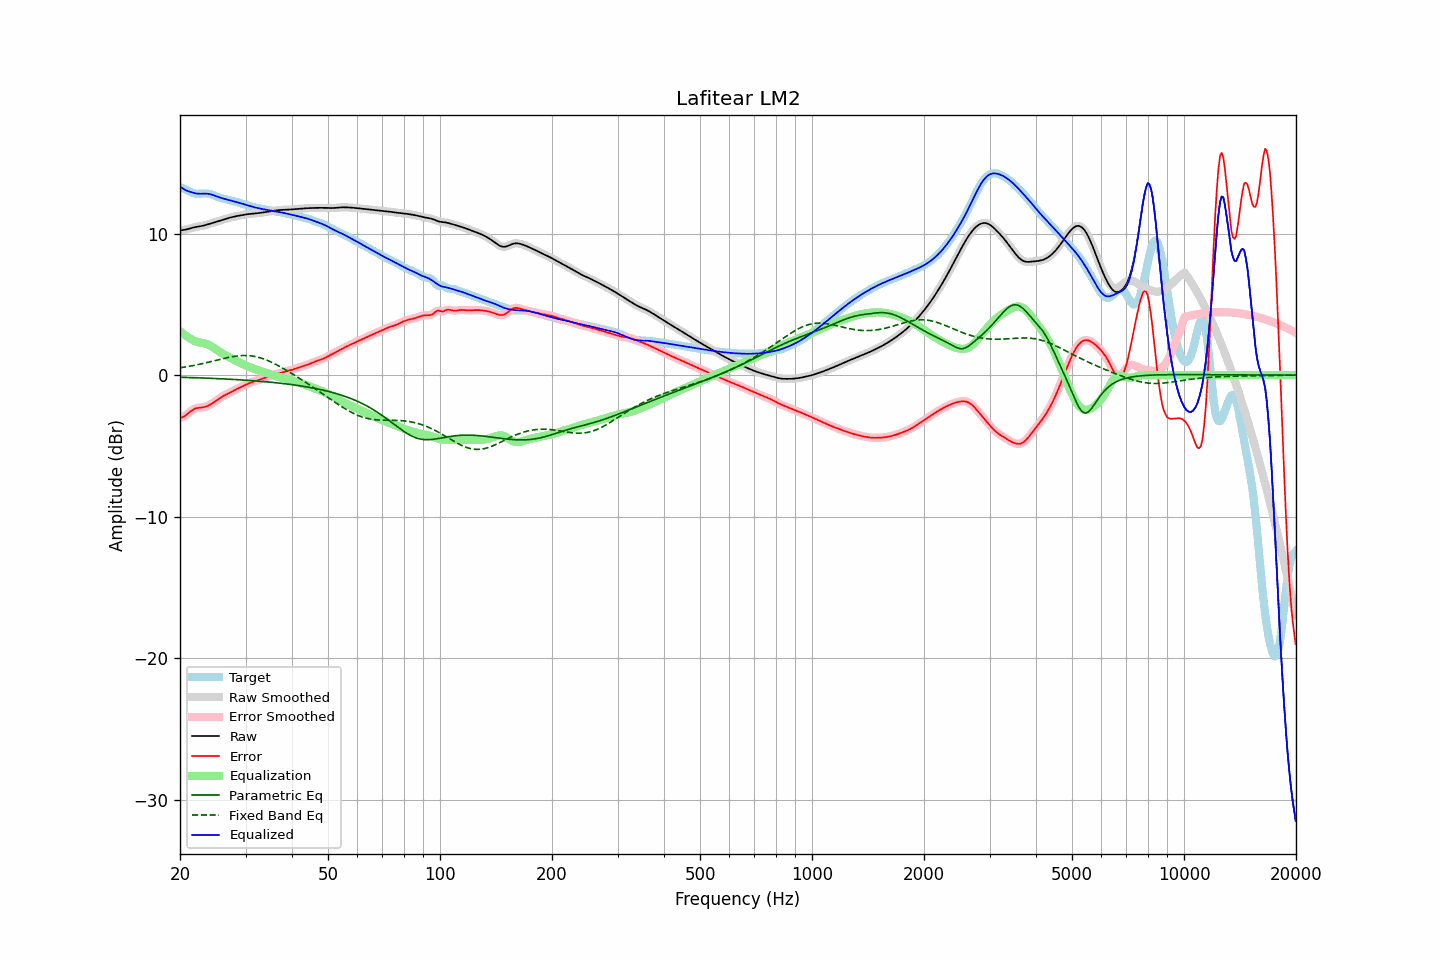

The table this chart was drawn from, first rows:
frequency, raw, error, smoothed, error_smoothed, equalization, parametric_eq, fixed_band_eq, equalized_raw, equalized_smoothed, target
20.00, 10.22, -3.03, 10.22, -3.04, 3.10, -0.15, 0.51, 13.32, 13.32, 13.25
20.20, 10.23, -3.00, 10.23, -3.00, 3.01, -0.16, 0.53, 13.24, 13.24, 13.23
20.40, 10.25, -2.95, 10.25, -2.95, 2.92, -0.16, 0.55, 13.16, 13.16, 13.19
20.61, 10.27, -2.88, 10.27, -2.88, 2.83, -0.16, 0.57, 13.09, 13.10, 13.15
20.81, 10.29, -2.80, 10.29, -2.80, 2.75, -0.17, 0.59, 13.04, 13.04, 13.09
21.02, 10.32, -2.71, 10.32, -2.71, 2.67, -0.17, 0.61, 13.00, 13.00, 13.03
21.23, 10.35, -2.61, 10.35, -2.61, 2.60, -0.17, 0.63, 12.96, 12.96, 12.97
21.44, 10.39, -2.52, 10.39, -2.52, 2.54, -0.18, 0.65, 12.93, 12.93, 12.91
21.66, 10.42, -2.45, 10.42, -2.45, 2.47, -0.18, 0.67, 12.89, 12.89, 12.87
21.87, 10.45, -2.38, 10.44, -2.39, 2.41, -0.18, 0.69, 12.86, 12.86, 12.83
22.09, 10.47, -2.34, 10.47, -2.34, 2.37, -0.19, 0.72, 12.83, 12.83, 12.81
22.31, 10.49, -2.32, 10.49, -2.32, 2.33, -0.19, 0.74, 12.82, 12.82, 12.81
22.54, 10.51, -2.30, 10.51, -2.30, 2.31, -0.20, 0.76, 12.81, 12.81, 12.81
22.76, 10.52, -2.29, 10.52, -2.29, 2.29, -0.20, 0.79, 12.81, 12.81, 12.82
22.99, 10.55, -2.28, 10.55, -2.28, 2.27, -0.20, 0.81, 12.81, 12.82, 12.83
23.22, 10.57, -2.26, 10.57, -2.26, 2.25, -0.21, 0.84, 12.82, 12.82, 12.83
23.45, 10.60, -2.23, 10.60, -2.23, 2.22, -0.21, 0.87, 12.82, 12.82, 12.83
23.69, 10.64, -2.19, 10.64, -2.19, 2.18, -0.22, 0.89, 12.81, 12.81, 12.82
23.92, 10.67, -2.13, 10.67, -2.13, 2.13, -0.22, 0.92, 12.80, 12.80, 12.80
24.16, 10.70, -2.07, 10.70, -2.07, 2.07, -0.23, 0.95, 12.77, 12.77, 12.78
24.40, 10.74, -2.00, 10.74, -2.00, 2.00, -0.23, 0.97, 12.74, 12.74, 12.74
24.65, 10.77, -1.93, 10.77, -1.93, 1.93, -0.24, 1.00, 12.70, 12.70, 12.70
24.89, 10.81, -1.85, 10.81, -1.85, 1.85, -0.24, 1.03, 12.66, 12.66, 12.66
25.14, 10.84, -1.77, 10.84, -1.77, 1.77, -0.25, 1.06, 12.62, 12.62, 12.61
25.39, 10.88, -1.69, 10.88, -1.69, 1.70, -0.25, 1.09, 12.58, 12.58, 12.57
25.65, 10.92, -1.62, 10.92, -1.62, 1.62, -0.26, 1.11, 12.54, 12.54, 12.53
25.91, 10.95, -1.54, 10.95, -1.54, 1.55, -0.26, 1.14, 12.50, 12.50, 12.50
26.16, 10.99, -1.48, 10.99, -1.48, 1.48, -0.27, 1.17, 12.47, 12.47, 12.46
26.43, 11.02, -1.41, 11.02, -1.41, 1.42, -0.27, 1.20, 12.44, 12.44, 12.44
26.69, 11.06, -1.35, 11.06, -1.35, 1.35, -0.28, 1.22, 12.41, 12.41, 12.41
26.96, 11.09, -1.30, 11.09, -1.30, 1.29, -0.29, 1.24, 12.38, 12.38, 12.39
27.23, 11.12, -1.24, 11.12, -1.24, 1.24, -0.29, 1.27, 12.36, 12.36, 12.36
27.50, 11.15, -1.18, 11.15, -1.18, 1.18, -0.30, 1.29, 12.33, 12.33, 12.33
27.77, 11.18, -1.13, 11.18, -1.12, 1.12, -0.30, 1.31, 12.30, 12.30, 12.30
28.05, 11.20, -1.07, 11.20, -1.07, 1.06, -0.31, 1.33, 12.27, 12.27, 12.27
28.33, 11.23, -1.01, 11.23, -1.01, 1.01, -0.32, 1.34, 12.23, 12.23, 12.23
28.62, 11.25, -0.95, 11.25, -0.95, 0.95, -0.32, 1.36, 12.20, 12.20, 12.20
28.90, 11.27, -0.89, 11.27, -0.89, 0.89, -0.33, 1.37, 12.17, 12.17, 12.16
29.19, 11.29, -0.84, 11.29, -0.84, 0.84, -0.34, 1.38, 12.13, 12.13, 12.13
29.48, 11.31, -0.78, 11.31, -0.78, 0.78, -0.35, 1.38, 12.09, 12.09, 12.09
29.78, 11.33, -0.73, 11.33, -0.73, 0.73, -0.35, 1.38, 12.06, 12.06, 12.06
30.08, 11.35, -0.68, 11.35, -0.68, 0.68, -0.36, 1.38, 12.02, 12.02, 12.03
30.38, 11.36, -0.63, 11.36, -0.63, 0.63, -0.37, 1.38, 11.99, 11.99, 11.99
30.68, 11.38, -0.58, 11.38, -0.58, 0.58, -0.38, 1.37, 11.96, 11.96, 11.96
30.99, 11.39, -0.53, 11.39, -0.53, 0.54, -0.38, 1.36, 11.93, 11.93, 11.92
31.30, 11.40, -0.49, 11.40, -0.49, 0.49, -0.39, 1.35, 11.90, 11.90, 11.89
31.61, 11.41, -0.45, 11.41, -0.45, 0.45, -0.40, 1.33, 11.87, 11.87, 11.86
31.93, 11.42, -0.41, 11.42, -0.41, 0.41, -0.41, 1.31, 11.84, 11.84, 11.84
32.24, 11.43, -0.38, 11.43, -0.38, 0.37, -0.42, 1.28, 11.81, 11.81, 11.81
32.57, 11.45, -0.34, 11.45, -0.34, 0.34, -0.43, 1.25, 11.78, 11.78, 11.79
32.89, 11.46, -0.30, 11.46, -0.30, 0.30, -0.44, 1.22, 11.76, 11.76, 11.76
33.22, 11.48, -0.26, 11.48, -0.26, 0.26, -0.45, 1.18, 11.74, 11.74, 11.74
33.55, 11.50, -0.22, 11.50, -0.22, 0.22, -0.46, 1.14, 11.71, 11.71, 11.71
33.89, 11.51, -0.18, 11.51, -0.18, 0.18, -0.47, 1.10, 11.69, 11.69, 11.69
34.23, 11.53, -0.14, 11.53, -0.14, 0.14, -0.48, 1.06, 11.67, 11.67, 11.67
34.57, 11.55, -0.10, 11.55, -0.10, 0.10, -0.49, 1.01, 11.65, 11.65, 11.65
34.92, 11.57, -0.06, 11.57, -0.06, 0.06, -0.50, 0.96, 11.63, 11.63, 11.63
35.27, 11.59, -0.02, 11.59, -0.02, 0.02, -0.51, 0.91, 11.61, 11.61, 11.61
35.62, 11.61, 0.01, 11.61, 0.01, -0.01, -0.52, 0.85, 11.59, 11.59, 11.59
35.97, 11.62, 0.05, 11.62, 0.05, -0.05, -0.53, 0.79, 11.57, 11.57, 11.57
... 635 more rows
